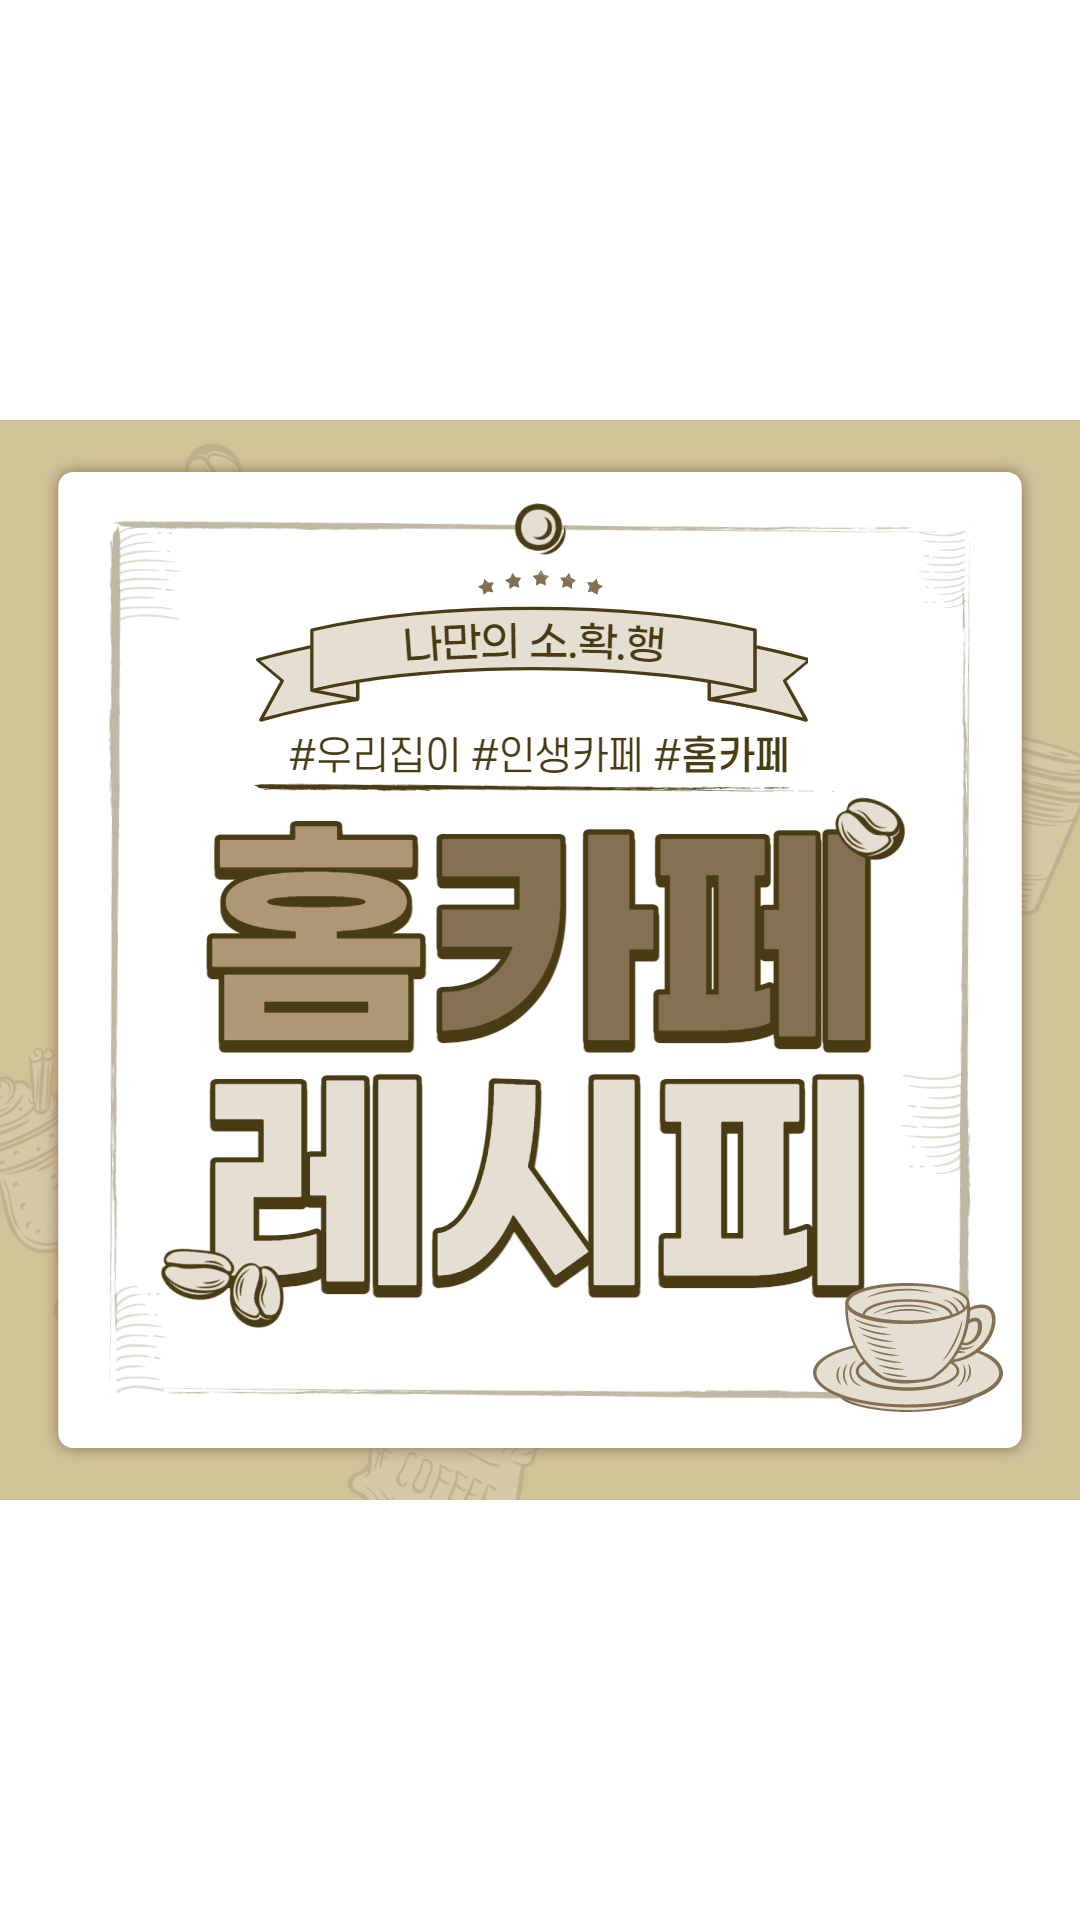

Reconstruct the res/layout file that produces this screen, plus the resources it refers to.
<!-- AndroidManifest.xml: application theme Theme.FoodAI -->
<!-- res/layout/fragment_home2.xml -->
<?xml version="1.0" encoding="utf-8"?>
<FrameLayout xmlns:android="http://schemas.android.com/apk/res/android"
    xmlns:app="http://schemas.android.com/apk/res-auto"
    xmlns:tools="http://schemas.android.com/tools"
    android:layout_width="match_parent"
    android:layout_height="match_parent"
    tools:context=".HomeFragment2">

    <ImageView
        android:id="@+id/imageView2"
        android:layout_width="wrap_content"
        android:layout_height="wrap_content"
        android:src="@drawable/frag2" />
</FrameLayout>
<!-- resources referenced by this layout -->
<resources>
  <!-- drawable frag2: png bitmap (drawable, 214360 bytes) -->
  <style name="Theme.FoodAI" parent="Theme.MaterialComponents.DayNight.DarkActionBar">
          
          <item name="colorPrimary">@color/purple_500</item>
          <item name="colorPrimaryVariant">@color/purple_700</item>
          <item name="colorOnPrimary">@color/white</item>
          
          <item name="colorSecondary">@color/teal_200</item>
          <item name="colorSecondaryVariant">@color/teal_700</item>
          <item name="colorOnSecondary">@color/black</item>
          
          <item name="android:statusBarColor" tools:targetApi="l">?attr/colorPrimaryVariant</item>
          
          <item name="windowNoTitle">true</item>
      </style>
  <color name="purple_500">#FF6200EE</color>
  <color name="purple_700">#FF3700B3</color>
  <color name="white">#FFFFFFFF</color>
  <color name="teal_200">#FF03DAC5</color>
  <color name="teal_700">#FF018786</color>
  <color name="black">#FF000000</color>
</resources>
